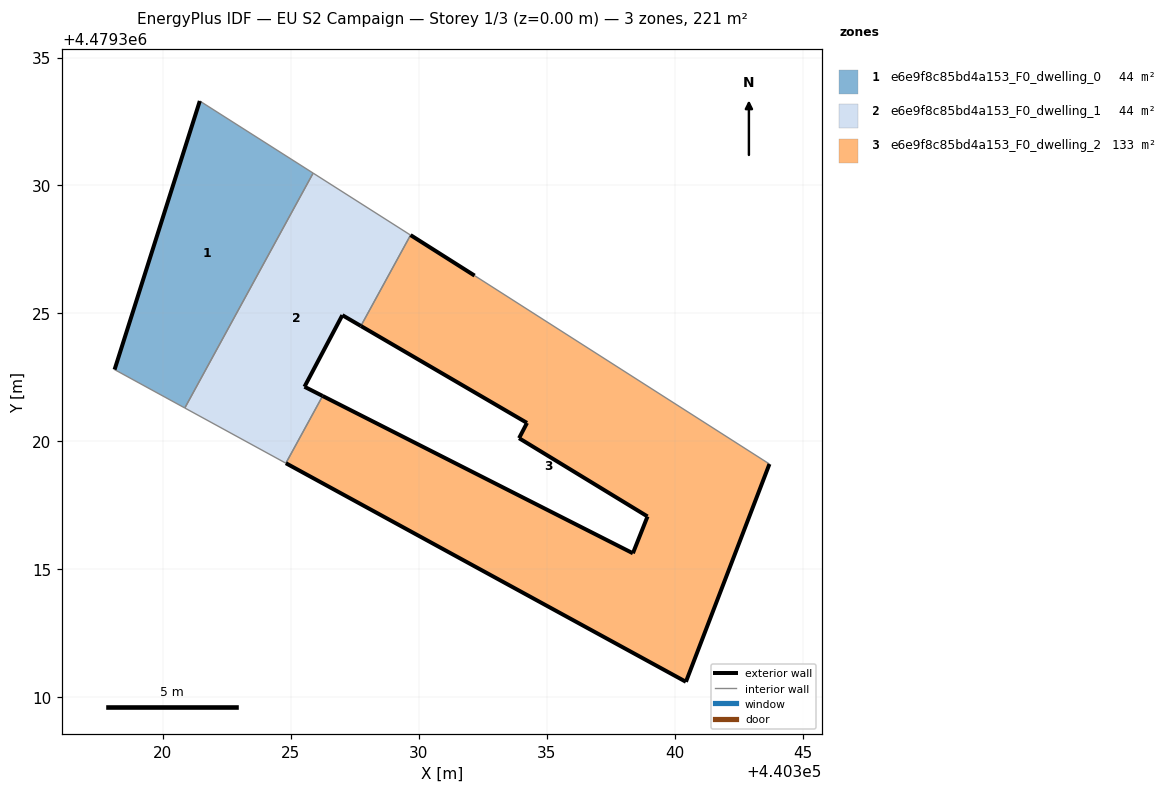
=== STOREY PLAN SPEC (per zone: floor XY polygon, exterior-wall plan segments, windows/doors) ===
zone 1: e6e9f8c85bd4a153_F0_dwelling_0  (44.3 m²)
  floor: (440320.86, 4479321.30) (440325.87, 4479330.48) (440321.44, 4479333.30) (440318.11, 4479322.80)
  exterior wall: (440318.11, 4479322.80) – (440321.44, 4479333.30)  [11.0 m]
  interior walls: 3
zone 2: e6e9f8c85bd4a153_F0_dwelling_1  (43.8 m²)
  floor: (440326.24, 4479321.77) (440325.53, 4479322.13) (440327.01, 4479324.93) (440327.74, 4479324.51) (440329.68, 4479328.06) (440329.66, 4479328.07) (440325.87, 4479330.48) (440320.86, 4479321.30) (440324.81, 4479319.14)
  exterior wall: (440327.74, 4479324.51) – (440327.01, 4479324.93)  [0.8 m]
  exterior wall: (440327.01, 4479324.93) – (440325.53, 4479322.13)  [3.2 m]
  exterior wall: (440325.53, 4479322.13) – (440326.24, 4479321.77)  [0.8 m]
  interior walls: 6
zone 3: e6e9f8c85bd4a153_F0_dwelling_2  (132.5 m²)
  floor: (440340.44, 4479310.60) (440343.70, 4479319.11) (440332.18, 4479326.48) (440329.68, 4479328.06) (440327.74, 4479324.51) (440334.23, 4479320.72) (440333.92, 4479320.12) (440338.94, 4479317.06) (440338.37, 4479315.62) (440326.24, 4479321.77) (440324.81, 4479319.14)
  exterior wall: (440326.24, 4479321.77) – (440338.37, 4479315.62)  [13.6 m]
  exterior wall: (440338.37, 4479315.62) – (440338.94, 4479317.06)  [1.5 m]
  exterior wall: (440338.94, 4479317.06) – (440333.92, 4479320.12)  [5.9 m]
  exterior wall: (440333.92, 4479320.12) – (440334.23, 4479320.72)  [0.7 m]
  exterior wall: (440334.23, 4479320.72) – (440327.74, 4479324.51)  [7.5 m]
  exterior wall: (440329.68, 4479328.06) – (440332.18, 4479326.48)  [3.0 m]
  exterior wall: (440343.70, 4479319.11) – (440340.44, 4479310.60)  [9.1 m]
  exterior wall: (440340.44, 4479310.60) – (440324.81, 4479319.14)  [17.8 m]
  interior walls: 3

=== DERIVED (storey summary) ===
Building: EU S2 Campaign
Storey: 1 of 3  (floor level z = 0.00 m)
Storey gross floor area: 220.7 m²
Zones on this storey: 3
  - e6e9f8c85bd4a153_F0_dwelling_0: floor 44.3 m²; exterior wall 11.0 m (33.0 m²); WWR 0.0%
  - e6e9f8c85bd4a153_F0_dwelling_1: floor 43.8 m²; exterior wall 4.8 m (14.4 m²); WWR 0.0%
  - e6e9f8c85bd4a153_F0_dwelling_2: floor 132.5 m²; exterior wall 59.1 m (177.3 m²); WWR 0.0%
Zone adjacency (shared interzone walls):
  - e6e9f8c85bd4a153_F0_dwelling_0 ↔ e6e9f8c85bd4a153_F0_dwelling_1
  - e6e9f8c85bd4a153_F0_dwelling_1 ↔ e6e9f8c85bd4a153_F0_dwelling_2